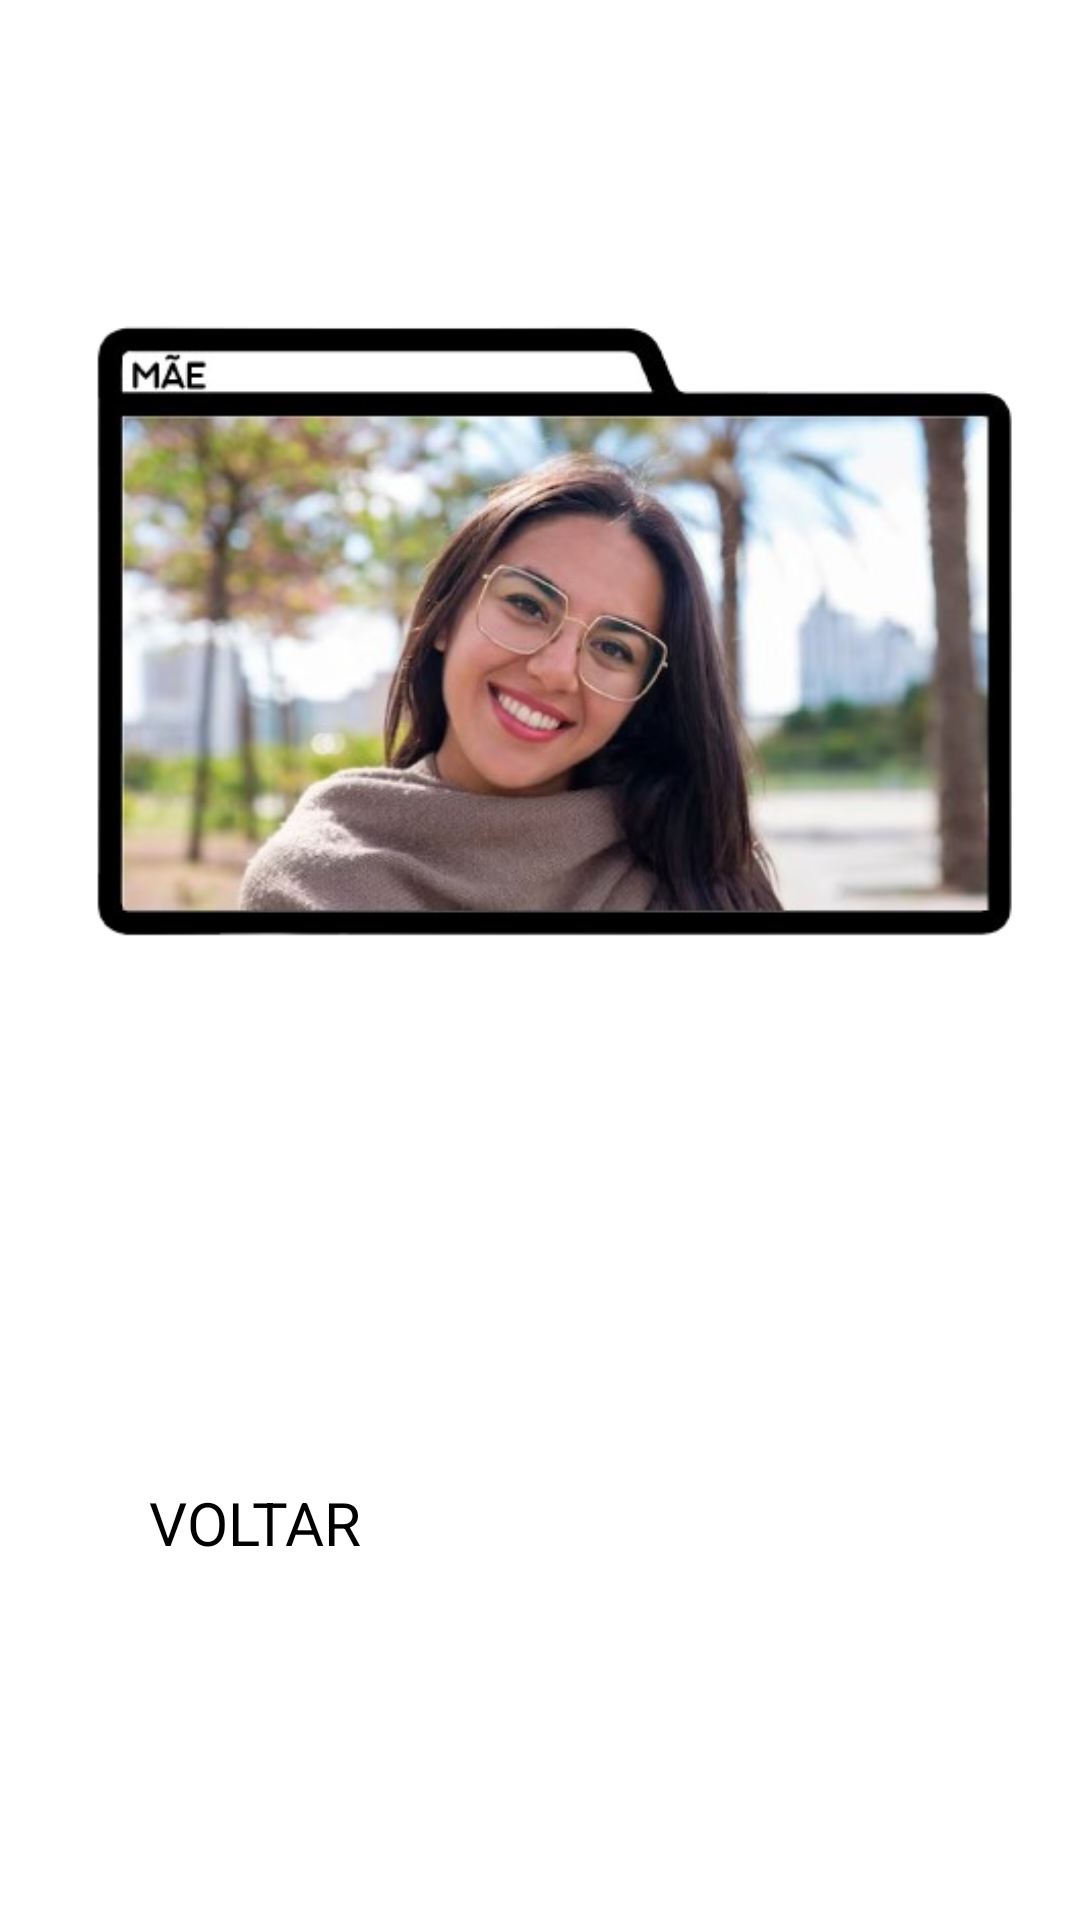

Here is an Android app screen rendered from its layout file. Give the layout XML and the strings, colors and styles it references.
<!-- AndroidManifest.xml: application theme Theme.Autismofinal -->
<!-- res/layout/activity_tela_familia.xml -->
<?xml version="1.0" encoding="utf-8"?>
<androidx.constraintlayout.widget.ConstraintLayout xmlns:android="http://schemas.android.com/apk/res/android"
    xmlns:app="http://schemas.android.com/apk/res-auto"
    xmlns:tools="http://schemas.android.com/tools"
    android:id="@+id/main"
    android:layout_width="match_parent"
    android:layout_height="match_parent"
    tools:context=".telaFamilia">

    <Button
        android:id="@+id/btn_back"
        android:layout_width="260dp"
        android:layout_height="70dp"
        android:layout_marginStart="8dp"
        android:layout_marginTop="12dp"
        android:layout_marginEnd="8dp"
        android:layout_marginBottom="76dp"
        android:backgroundTint="#72a5f7"
        android:text="VOLTAR"
        android:textColor="#000000"
        android:textSize="20sp"
        app:layout_constraintBottom_toBottomOf="parent"
        app:layout_constraintEnd_toEndOf="parent"
        app:layout_constraintHorizontal_bias="0.496"
        app:layout_constraintStart_toStartOf="parent"
         />

    <ImageView
        android:id="@+id/img_mom"
        android:layout_width="415dp"
        android:layout_height="252dp"
        android:layout_marginTop="90dp"
        android:scaleType="centerCrop"
        app:layout_constraintEnd_toEndOf="parent"
        app:layout_constraintStart_toStartOf="parent"
        app:layout_constraintTop_toTopOf="parent"
        app:srcCompat="@drawable/mom" />

    <ImageView
        android:id="@+id/img_dad"
        android:layout_width="415dp"
        android:layout_height="252dp"
        android:scaleType="centerCrop"
        app:layout_constraintEnd_toEndOf="parent"
        app:layout_constraintTop_toBottomOf="@+id/img_mom"
        app:srcCompat="@drawable/dad" />

</androidx.constraintlayout.widget.ConstraintLayout>
<!-- resources referenced by this layout -->
<resources>
  <!-- drawable mom: png bitmap (drawable, 220841 bytes) -->
</resources>
